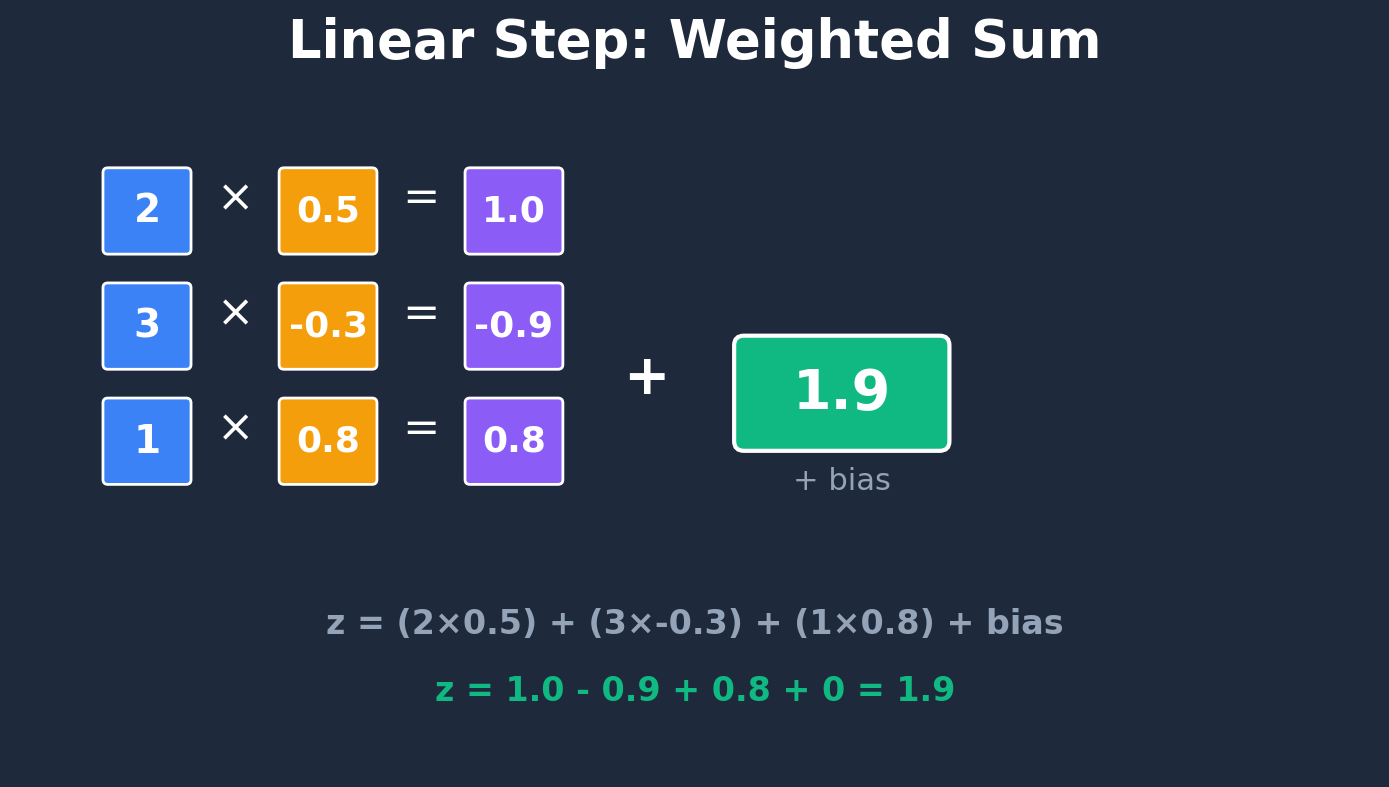

The matplotlib source for this figure: (Note: this script raises an exception after producing the figure.)
import matplotlib.pyplot as plt
import matplotlib.patches as patches
import numpy as np

# Set style
plt.rcParams['font.family'] = 'sans-serif'
plt.rcParams['font.sans-serif'] = ['Arial', 'Helvetica']

BASE_PATH = '/Users/<user>/AI Science Projects/open-superintelligence-lab-github-io/public/content/learn/'

# ============================================================================
# NEURON FROM SCRATCH IMAGES
# ============================================================================

def create_linear_step_visual():
    """Linear step: weighted sum visualization"""
    fig, ax = plt.subplots(figsize=(14, 8))
    ax.set_xlim(0, 14)
    ax.set_ylim(0, 8)
    ax.axis('off')
    
    # Title
    ax.text(7, 7.5, 'Linear Step: Weighted Sum', 
            fontsize=38, fontweight='bold', color='white', ha='center')
    
    # Inputs × Weights = Products
    y_pos = 5.5
    inputs = [2, 3, 1]
    weights = [0.5, -0.3, 0.8]
    products = [1.0, -0.9, 0.8]
    
    for i, (inp, w, prod) in enumerate(zip(inputs, weights, products)):
        y = y_pos - i*1.2
        
        # Input
        box1 = patches.FancyBboxPatch((1, y), 0.8, 0.8, 
                                       boxstyle="round,pad=0.05", 
                                       edgecolor='white', facecolor='#3B82F6', linewidth=2)
        ax.add_patch(box1)
        ax.text(1.4, y+0.4, str(inp), fontsize=28, fontweight='bold', color='white', ha='center', va='center')
        
        # ×
        ax.text(2.3, y+0.4, '×', fontsize=32, color='white', ha='center')
        
        # Weight
        box2 = patches.FancyBboxPatch((2.8, y), 0.9, 0.8, 
                                       boxstyle="round,pad=0.05", 
                                       edgecolor='white', facecolor='#F59E0B', linewidth=2)
        ax.add_patch(box2)
        ax.text(3.25, y+0.4, str(w), fontsize=26, fontweight='bold', color='white', ha='center', va='center')
        
        # =
        ax.text(4.2, y+0.4, '=', fontsize=32, color='white', ha='center')
        
        # Product
        box3 = patches.FancyBboxPatch((4.7, y), 0.9, 0.8, 
                                       boxstyle="round,pad=0.05", 
                                       edgecolor='white', facecolor='#8B5CF6', linewidth=2)
        ax.add_patch(box3)
        ax.text(5.15, y+0.4, str(prod), fontsize=26, fontweight='bold', color='white', ha='center', va='center')
    
    # Sum
    ax.text(6.5, 4, '+', fontsize=40, color='white', ha='center', fontweight='bold')
    
    sum_box = patches.FancyBboxPatch((7.5, 3.5), 2, 1, 
                                      boxstyle="round,pad=0.1", 
                                      edgecolor='white', facecolor='#10B981', linewidth=3)
    ax.add_patch(sum_box)
    ax.text(8.5, 4, '1.9', fontsize=40, fontweight='bold', color='white', ha='center', va='center')
    ax.text(8.5, 3, '+ bias', fontsize=22, color='#94A3B8', ha='center')
    
    # Formula
    ax.text(7, 1.5, 'z = (2×0.5) + (3×-0.3) + (1×0.8) + bias', 
            fontsize=24, color='#94A3B8', ha='center', fontweight='bold')
    ax.text(7, 0.8, 'z = 1.0 - 0.9 + 0.8 + 0 = 1.9', 
            fontsize=24, color='#10B981', ha='center', fontweight='bold')
    
    fig.patch.set_facecolor('#1E293B')
    ax.set_facecolor('#1E293B')
    plt.tight_layout()
    plt.savefig(BASE_PATH + 'neuron-from-scratch/the-linear-step/linear-step-visual.png', 
                dpi=150, facecolor='#1E293B', bbox_inches='tight', pad_inches=0.3)
    plt.close()

def create_activation_comparison():
    """Compare different activations"""
    fig, ax = plt.subplots(figsize=(14, 8))
    ax.set_xlim(0, 14)
    ax.set_ylim(0, 8)
    ax.axis('off')
    
    # Title
    ax.text(7, 7.5, 'Common Activation Functions', 
            fontsize=38, fontweight='bold', color='white', ha='center')
    
    # Same input for all
    ax.text(7, 6.7, 'Input: [-2, -1, 0, 1, 2]', fontsize=26, color='white', ha='center')
    
    activations = [
        ('ReLU', [0, 0, 0, 1, 2], '#10B981'),
        ('Sigmoid', [0.12, 0.27, 0.50, 0.73, 0.88], '#F59E0B'),
        ('Tanh', [-0.96, -0.76, 0.00, 0.76, 0.96], '#8B5CF6'),
    ]
    
    y_start = 5.5
    for idx, (name, outputs, color) in enumerate(activations):
        y = y_start - idx*1.8
        
        # Name
        ax.text(1.5, y+0.5, name, fontsize=26, color=color, ha='center', fontweight='bold')
        
        # Outputs
        x_start = 3
        for i, val in enumerate(outputs):
            box = patches.FancyBboxPatch((x_start + i*1.3, y), 1, 0.7, 
                                          boxstyle="round,pad=0.05", 
                                          edgecolor='white', facecolor=color, linewidth=2)
            ax.add_patch(box)
            if isinstance(val, float):
                ax.text(x_start + i*1.3 + 0.5, y+0.35, f'{val:.2f}', 
                        fontsize=22, fontweight='bold', color='white', ha='center', va='center')
            else:
                ax.text(x_start + i*1.3 + 0.5, y+0.35, str(val), 
                        fontsize=24, fontweight='bold', color='white', ha='center', va='center')
    
    # Note
    ax.text(7, 0.8, 'Different activations, different behaviors!', 
            fontsize=24, color='#94A3B8', ha='center', style='italic')
    
    fig.patch.set_facecolor('#1E293B')
    ax.set_facecolor('#1E293B')
    plt.tight_layout()
    plt.savefig(BASE_PATH + 'neuron-from-scratch/the-activation-function/activation-comparison.png', 
                dpi=150, facecolor='#1E293B', bbox_inches='tight', pad_inches=0.3)
    plt.close()

def create_loss_visual():
    """Loss function visualization"""
    fig, ax = plt.subplots(figsize=(14, 8))
    
    # Create data
    predictions = np.linspace(0, 2, 100)
    target = 1.0
    loss = (predictions - target) ** 2
    
    # Plot
    ax.plot(predictions, loss, 'c-', linewidth=4, label='Loss = (pred - target)²')
    ax.axvline(x=target, color='green', linestyle='--', linewidth=3, label='Target = 1.0')
    ax.plot(target, 0, 'go', markersize=15, label='Minimum loss')
    
    # Mark examples
    ax.plot(0.5, (0.5-1)**2, 'ro', markersize=12)
    ax.text(0.5, (0.5-1)**2 + 0.1, 'Bad prediction', fontsize=20, color='red', ha='center')
    
    ax.plot(0.95, (0.95-1)**2, 'yo', markersize=12)
    ax.text(0.95, (0.95-1)**2 + 0.1, 'Good prediction', fontsize=20, color='yellow', ha='center')
    
    # Labels
    ax.set_xlabel('Prediction', fontsize=28, color='white', fontweight='bold')
    ax.set_ylabel('Loss', fontsize=28, color='white', fontweight='bold')
    ax.set_title('Loss Function: Measures Error', fontsize=36, color='white', fontweight='bold', pad=20)
    
    ax.grid(True, alpha=0.2, color='white')
    ax.tick_params(colors='white', labelsize=20)
    ax.legend(fontsize=20, loc='upper right', facecolor='#334155', edgecolor='white', 
              labelcolor='white', framealpha=0.9)
    
    fig.patch.set_facecolor('#1E293B')
    ax.set_facecolor('#1E293B')
    for spine in ax.spines.values():
        spine.set_color('white')
    
    plt.tight_layout()
    plt.savefig(BASE_PATH + 'neuron-from-scratch/the-concept-of-loss/loss-function.png', 
                dpi=150, facecolor='#1E293B', bbox_inches='tight', pad_inches=0.3)
    plt.close()

def create_learning_process():
    """Learning process: weights adjusting"""
    fig, ax = plt.subplots(figsize=(14, 8))
    ax.set_xlim(0, 14)
    ax.set_ylim(0, 8)
    ax.axis('off')
    
    # Title
    ax.text(7, 7.5, 'Learning: Adjusting Weights to Reduce Loss', 
            fontsize=34, fontweight='bold', color='white', ha='center')
    
    # Timeline
    epochs = ['Start', 'Epoch 10', 'Epoch 50', 'Epoch 100']
    weights = [0.1, 0.4, 0.8, 1.0]
    losses = [2.5, 1.2, 0.3, 0.05]
    colors = ['#EF4444', '#F59E0B', '#10B981', '#10B981']
    
    y_pos = 5.5
    for i, (epoch, w, loss, color) in enumerate(zip(epochs, weights, losses, colors)):
        x = 1.5 + i*3
        
        # Epoch label
        ax.text(x+0.6, 6.5, epoch, fontsize=22, color='white', ha='center', fontweight='bold')
        
        # Weight box
        box1 = patches.FancyBboxPatch((x, y_pos), 1.2, 0.8, 
                                       boxstyle="round,pad=0.05", 
                                       edgecolor='white', facecolor='#3B82F6', linewidth=2)
        ax.add_patch(box1)
        ax.text(x+0.6, y_pos+0.4, f'w={w:.1f}', fontsize=24, fontweight='bold', color='white', ha='center', va='center')
        
        # Loss box
        box2 = patches.FancyBboxPatch((x, y_pos-1.2), 1.2, 0.8, 
                                       boxstyle="round,pad=0.05", 
                                       edgecolor='white', facecolor=color, linewidth=2)
        ax.add_patch(box2)
        ax.text(x+0.6, y_pos-0.8, f'L={loss:.2f}', fontsize=24, fontweight='bold', color='white', ha='center', va='center')
        
        # Arrow
        if i < len(epochs) - 1:
            ax.annotate('', xy=(x+1.8, 5), xytext=(x+1.5, 5),
                        arrowprops=dict(arrowstyle='->', lw=3, color='white'))
    
    # Bottom explanation
    ax.text(7, 2.5, 'Weight gets closer to optimal value (1.0)', 
            fontsize=26, color='#3B82F6', ha='center', fontweight='bold')
    ax.text(7, 1.8, 'Loss decreases from 2.5 → 0.05', 
            fontsize=26, color='#10B981', ha='center', fontweight='bold')
    ax.text(7, 1, 'Learning = Automatic weight adjustment!', 
            fontsize=24, color='#94A3B8', ha='center', style='italic')
    
    fig.patch.set_facecolor('#1E293B')
    ax.set_facecolor('#1E293B')
    plt.tight_layout()
    plt.savefig(BASE_PATH + 'neuron-from-scratch/the-concept-of-learning/learning-process.png', 
                dpi=150, facecolor='#1E293B', bbox_inches='tight', pad_inches=0.3)
    plt.close()

def create_prediction_flow():
    """Making a prediction flow diagram"""
    fig, ax = plt.subplots(figsize=(14, 7))
    ax.set_xlim(0, 14)
    ax.set_ylim(0, 7)
    ax.axis('off')
    
    # Title
    ax.text(7, 6.5, 'Forward Pass: Making a Prediction', 
            fontsize=36, fontweight='bold', color='white', ha='center')
    
    steps = ['Input', 'Linear\n(w·x+b)', 'Activation\n(ReLU)', 'Output']
    values = ['[1, 2]', '0.9', '0.9', '0.9']
    colors = ['#3B82F6', '#F59E0B', '#10B981', '#8B5CF6']
    
    for i, (step, val, color) in enumerate(zip(steps, values, colors)):
        x = 1 + i*3.5
        
        # Box
        box = patches.FancyBboxPatch((x, 3.5), 2, 1.5, 
                                      boxstyle="round,pad=0.1", 
                                      edgecolor='white', facecolor=color, linewidth=3)
        ax.add_patch(box)
        
        # Step name
        ax.text(x+1, 5.3, step, fontsize=22, fontweight='bold', color='white', ha='center', va='top')
        
        # Value
        ax.text(x+1, 4, val, fontsize=28, fontweight='bold', color='white', ha='center', va='center')
        
        # Arrow
        if i < len(steps) - 1:
            ax.annotate('', xy=(x+2.5, 4.25), xytext=(x+2.2, 4.25),
                        arrowprops=dict(arrowstyle='->', lw=4, color='white'))
    
    # Bottom note
    ax.text(7, 2, 'Data flows forward through the network', 
            fontsize=26, color='#94A3B8', ha='center', style='italic')
    ax.text(7, 1.3, 'Input → Transform → Activate → Prediction', 
            fontsize=24, color='#94A3B8', ha='center')
    
    fig.patch.set_facecolor('#1E293B')
    ax.set_facecolor('#1E293B')
    plt.tight_layout()
    plt.savefig(BASE_PATH + 'neuron-from-scratch/making-a-prediction/prediction-flow.png', 
                dpi=150, facecolor='#1E293B', bbox_inches='tight', pad_inches=0.3)
    plt.close()

def create_neuron_code_visual():
    """Building a neuron code visualization"""
    fig, ax = plt.subplots(figsize=(14, 8))
    ax.set_xlim(0, 14)
    ax.set_ylim(0, 8)
    ax.axis('off')
    
    # Title
    ax.text(7, 7.5, 'Neuron Components in Code', 
            fontsize=36, fontweight='bold', color='white', ha='center')
    
    components = [
        ('nn.Linear()', 'Weights & Bias', '#3B82F6'),
        ('nn.ReLU()', 'Activation', '#F59E0B'),
        ('forward()', 'Computation', '#10B981'),
        ('backward()', 'Learning', '#8B5CF6'),
    ]
    
    y_start = 6
    for i, (code, desc, color) in enumerate(components):
        y = y_start - i*1.4
        
        # Code box
        box = patches.FancyBboxPatch((2, y), 4, 0.9, 
                                      boxstyle="round,pad=0.1", 
                                      edgecolor='white', facecolor=color, linewidth=2)
        ax.add_patch(box)
        ax.text(4, y+0.45, code, fontsize=26, fontweight='bold', color='white', ha='center', va='center',
                family='monospace')
        
        # Description
        ax.text(7, y+0.45, '→', fontsize=32, color='white', ha='center')
        ax.text(9.5, y+0.45, desc, fontsize=24, color='white', ha='left')
    
    # Bottom note
    ax.text(7, 0.8, 'PyTorch handles all the complexity!', 
            fontsize=26, color='#94A3B8', ha='center', fontweight='bold')
    
    fig.patch.set_facecolor('#1E293B')
    ax.set_facecolor('#1E293B')
    plt.tight_layout()
    plt.savefig(BASE_PATH + 'neuron-from-scratch/building-a-neuron-in-python/neuron-code.png', 
                dpi=150, facecolor='#1E293B', bbox_inches='tight', pad_inches=0.3)
    plt.close()

# ============================================================================
# NEURAL NETWORKS IMAGES
# ============================================================================

def create_network_layers():
    """Network architecture layers visualization"""
    fig, ax = plt.subplots(figsize=(14, 9))
    ax.set_xlim(0, 14)
    ax.set_ylim(0, 9)
    ax.axis('off')
    
    # Title
    ax.text(7, 8.5, 'Neural Network Architecture', 
            fontsize=38, fontweight='bold', color='white', ha='center')
    
    layers = [
        ('Input\nLayer', 784, '#3B82F6', 1.5),
        ('Hidden\nLayer 1', 128, '#10B981', 4.5),
        ('Hidden\nLayer 2', 64, '#F59E0B', 7.5),
        ('Output\nLayer', 10, '#8B5CF6', 10.5),
    ]
    
    for name, size, color, x in layers:
        # Draw neurons
        num_display = min(size, 8)
        y_start = 6 - (num_display * 0.4)
        
        for i in range(num_display):
            y = y_start + i*0.8
            circle = plt.Circle((x, y), 0.25, color=color, ec='white', linewidth=2)
            ax.add_patch(circle)
            
            if i == num_display - 1 and size > num_display:
                ax.text(x, y-0.6, '...', fontsize=24, color=color, ha='center')
        
        # Label
        ax.text(x, 7.5, name, fontsize=22, color='white', ha='center', fontweight='bold')
        ax.text(x, 2, f'{size}', fontsize=20, color='#94A3B8', ha='center')
        
        # Connections
        if x < 10:
            for i in range(min(3, num_display)):
                for j in range(min(3, num_display)):
                    y1 = y_start + i*0.8
                    y2 = y_start + j*0.8
                    ax.plot([x+0.25, x+3-0.25], [y1, y2], 'white', alpha=0.2, linewidth=1)
    
    # Bottom note
    ax.text(7, 1, 'Each layer transforms data: 784 → 128 → 64 → 10', 
            fontsize=24, color='#94A3B8', ha='center', fontweight='bold')
    
    fig.patch.set_facecolor('#1E293B')
    ax.set_facecolor('#1E293B')
    plt.tight_layout()
    plt.savefig(BASE_PATH + 'neural-networks/architecture-of-a-network/network-layers.png', 
                dpi=150, facecolor='#1E293B', bbox_inches='tight', pad_inches=0.3)
    plt.close()

def create_layer_structure():
    """Single layer structure"""
    fig, ax = plt.subplots(figsize=(14, 7))
    ax.set_xlim(0, 14)
    ax.set_ylim(0, 7)
    ax.axis('off')
    
    # Title
    ax.text(7, 6.5, 'Layer = Multiple Neurons in Parallel', 
            fontsize=36, fontweight='bold', color='white', ha='center')
    
    # Input
    ax.text(2, 5.5, 'Input (3)', fontsize=24, color='white', ha='center')
    for i in range(3):
        circle = plt.Circle((2, 4.5-i*0.8), 0.3, color='#3B82F6', ec='white', linewidth=2)
        ax.add_patch(circle)
    
    # Neurons in layer
    ax.text(7, 5.5, 'Layer (4 neurons)', fontsize=24, color='white', ha='center')
    for i in range(4):
        circle = plt.Circle((7, 5-i), 0.35, color='#10B981', ec='white', linewidth=3)
        ax.add_patch(circle)
        
        # Connections from all inputs
        for j in range(3):
            ax.plot([2.3, 6.65], [4.5-j*0.8, 5-i], 'white', alpha=0.3, linewidth=1.5)
    
    # Output
    ax.text(12, 5.5, 'Output (4)', fontsize=24, color='white', ha='center')
    for i in range(4):
        circle = plt.Circle((12, 5-i), 0.3, color='#8B5CF6', ec='white', linewidth=2)
        ax.add_patch(circle)
        ax.plot([7.35, 11.7], [5-i, 5-i], 'white', alpha=0.4, linewidth=2)
    
    # Note
    ax.text(7, 1.5, 'Each neuron receives ALL inputs', 
            fontsize=26, color='#94A3B8', ha='center', fontweight='bold')
    ax.text(7, 0.8, 'nn.Linear(3, 4) creates this layer', 
            fontsize=24, color='#94A3B8', ha='center', style='italic')
    
    fig.patch.set_facecolor('#1E293B')
    ax.set_facecolor('#1E293B')
    plt.tight_layout()
    plt.savefig(BASE_PATH + 'neural-networks/building-a-layer/layer-structure.png', 
                dpi=150, facecolor='#1E293B', bbox_inches='tight', pad_inches=0.3)
    plt.close()

# Create all neuron and network images
print("Creating neuron-from-scratch images...")
create_linear_step_visual()
create_activation_comparison()
create_loss_visual()
create_learning_process()
create_prediction_flow()
create_neuron_code_visual()

print("Creating neural-networks images...")
create_network_layers()
create_layer_structure()

print("Part 1 complete! Run generate_all_missing_images_part2.py for attention/transformer images...")

